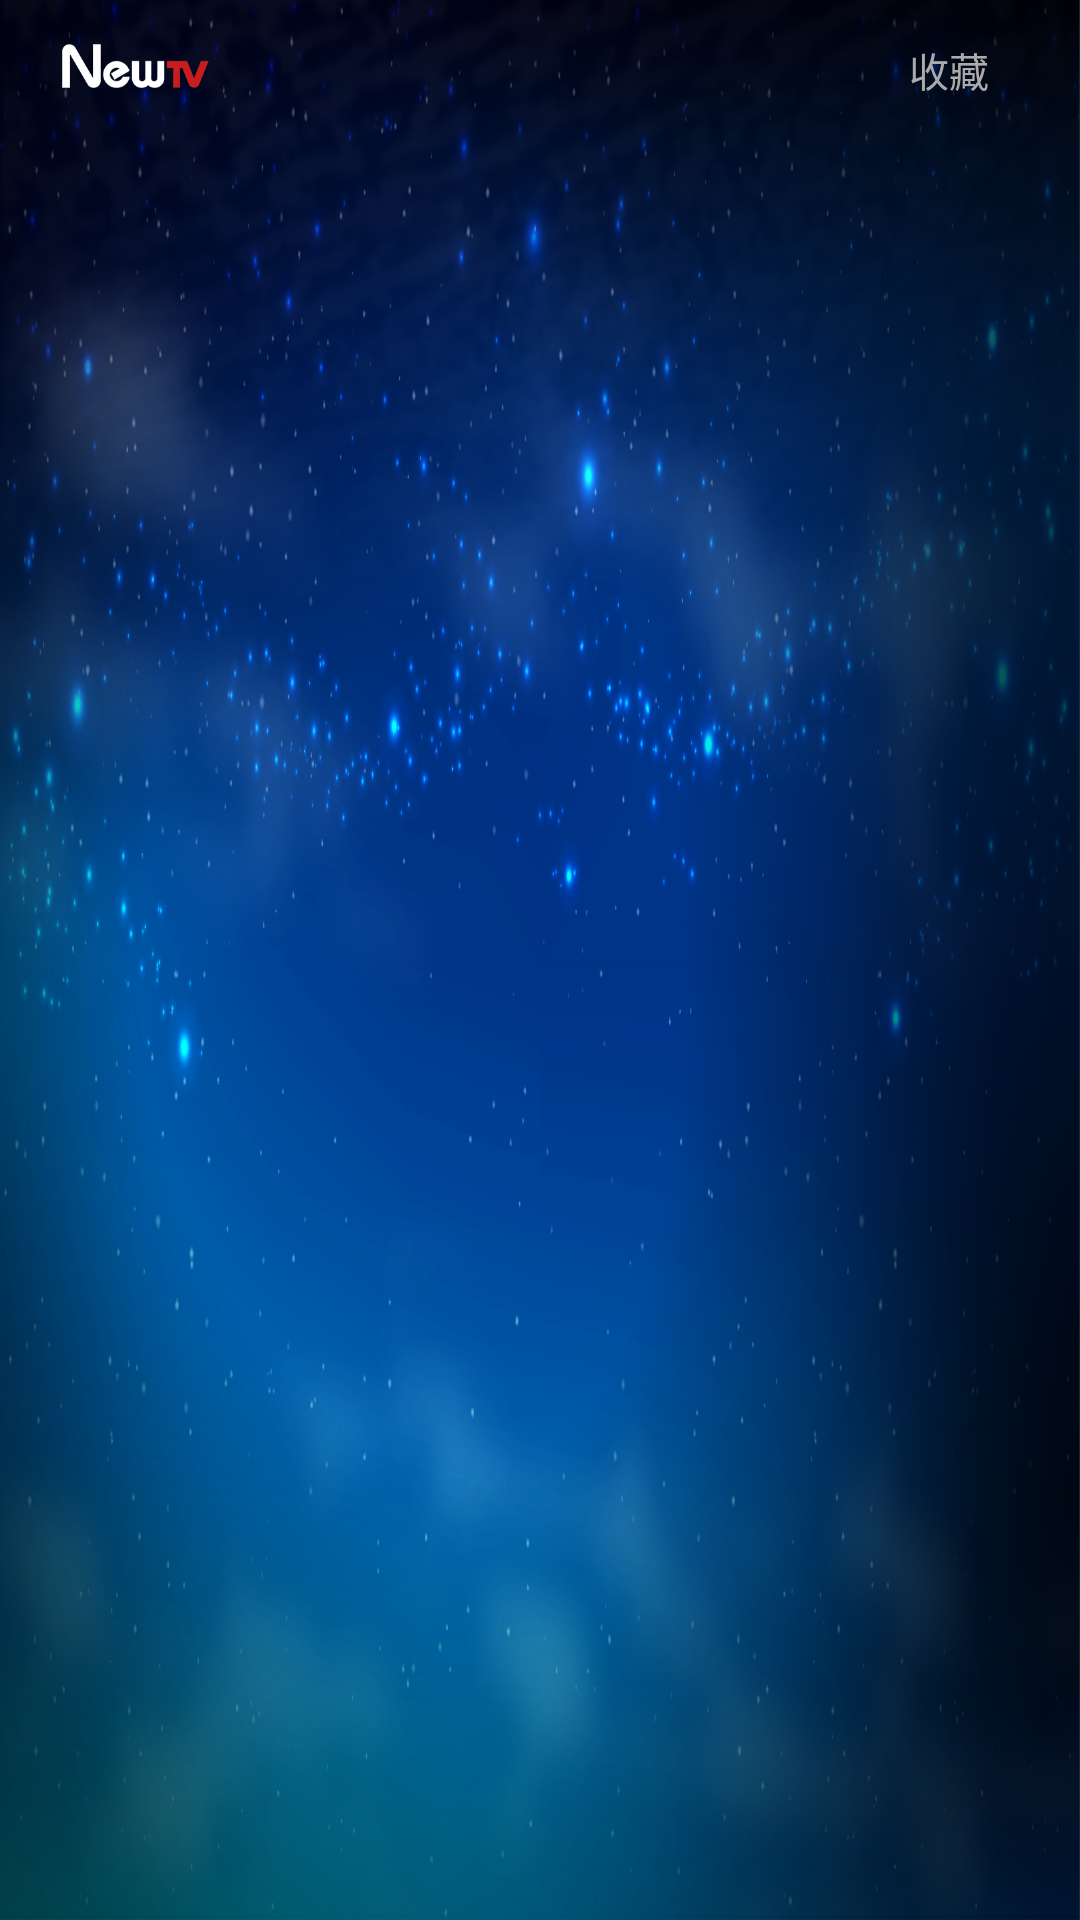

Layout XML and referenced resources for this Android screen:
<!-- AndroidManifest.xml: application theme AppBaseTheme -->
<!-- res/layout/activity_collect.xml -->
<?xml version="1.0" encoding="utf-8"?>

<RelativeLayout xmlns:android="http://schemas.android.com/apk/res/android"
    android:layout_width="match_parent"
    android:layout_height="match_parent" 
    android:background="@drawable/background">
    
    <include
        android:id="@+id/header"
        android:layout_width="match_parent"
        android:layout_height="@dimen/px138"
        android:layout_alignParentTop="true"
        layout="@layout/history_and_collect_header" />
    
    <FrameLayout 
        android:layout_below="@id/header"
        android:layout_width="match_parent"
        android:layout_height="@dimen/px942"
        >
        
        <TextView 
	        android:id="@+id/count"
	        android:layout_width="wrap_content"
	        android:layout_height="wrap_content"
	        android:text=""
	        android:textSize="@dimen/px27"
	        android:layout_gravity="right"
	        android:layout_marginRight="@dimen/px190"
	        android:textColor="@color/text_bottom_main"
	        />
        
	    <com.dopool.icntvoverseas.view.focusrecyclerview.CollectFocusRecyclerView
	        android:id="@+id/collect_gv"
	        android:layout_height="@dimen/px864"
	        android:layout_width="match_parent"
	        android:paddingTop="@dimen/px42"
		    android:paddingLeft="@dimen/px190"
		    android:paddingRight="@dimen/px190"
		    android:clipToPadding="false"
		    android:layout_marginTop="@dimen/px18"
		    android:visibility="gone"
	        >
	    </com.dopool.icntvoverseas.view.focusrecyclerview.CollectFocusRecyclerView>
	    
	    <ImageView 
	        android:id="@+id/up"
	        android:layout_height="@dimen/px28"
	        android:layout_width="@dimen/px50"
	        android:layout_gravity="center_horizontal|top"
	        android:background="@drawable/up"
	        android:visibility="gone"
	        />
	    
	    <ImageView 
	        android:id="@+id/down"
	        android:layout_height="@dimen/px30"
	        android:layout_width="@dimen/px50"
	        android:layout_marginBottom="@dimen/px75"
	        android:layout_gravity="center_horizontal|bottom"
	        android:background="@drawable/down"
	        android:visibility="gone"
	        />
	    
    </FrameLayout>
    
    
    <TextView
        android:id="@+id/empty"
	    android:layout_width="wrap_content"
	    android:layout_height="wrap_content" 
	    android:text="@string/no_collect"
	    android:textSize="@dimen/px60"
	    android:layout_centerInParent="true"
	    android:textColor="@color/text_bottom_main"
	    android:visibility="gone"
	    >
	</TextView>
    
    

</RelativeLayout>
<!-- res/layout/history_and_collect_header.xml (included above) -->
<?xml version="1.0" encoding="utf-8"?>

<RelativeLayout xmlns:android="http://schemas.android.com/apk/res/android"
    android:layout_width="match_parent"
    android:layout_height="@dimen/px138" >
    
    <ImageView
        android:layout_width="@dimen/px220"
        android:layout_height="@dimen/px66"
        android:layout_marginLeft="@dimen/px93"
        android:layout_marginTop="@dimen/px66"
        android:src="@drawable/newtv_logo" />
    
    <TextView
        android:id="@+id/title"
        android:layout_width="wrap_content"
        android:layout_height="wrap_content"
        android:layout_alignParentRight="true"
        android:layout_marginTop="@dimen/px60"
        android:layout_marginRight="@dimen/px136"
        style="@style/TimeText"
        android:textSize="@dimen/px60"
        android:text="@string/str_favorite"/>
    
</RelativeLayout>
<!-- resources referenced by this layout -->
<resources>
  <color name="text_bottom_main">#adb4ba</color>
  <dimen name="px136">90.66667px</dimen>
  <dimen name="px138">92px</dimen>
  <dimen name="px18">12px</dimen>
  <dimen name="px190">126.6667px</dimen>
  <dimen name="px220">146.6667px</dimen>
  <dimen name="px27">18px</dimen>
  <dimen name="px28">18.66667px</dimen>
  <dimen name="px30">20px</dimen>
  <dimen name="px42">28px</dimen>
  <dimen name="px50">33.33334px</dimen>
  <dimen name="px60">40px</dimen>
  <dimen name="px66">44px</dimen>
  <dimen name="px75">50px</dimen>
  <dimen name="px864">576px</dimen>
  <dimen name="px93">62px</dimen>
  <dimen name="px942">628px</dimen>
  <!-- drawable background: png bitmap (drawable-mdpi, 484848 bytes) -->
  <!-- drawable down: png bitmap (drawable-xhdpi, 1699 bytes) -->
  <!-- drawable newtv_logo: png bitmap (drawable-xhdpi, 4346 bytes) -->
  <!-- drawable up: png bitmap (drawable-xhdpi, 1439 bytes) -->
  <string name="no_collect">暂无收藏记录</string>
  <string name="str_favorite">收藏</string>
  <style name="TimeText" parent="BaseText">
          <item name="android:textColor">@color/text_time</item>
          <item name="android:gravity">center</item>
      </style>
  <style name="AppBaseTheme" parent="android:Theme.Light">
          
          <item name="android:typeface">monospace</item>
      </style>
  <style name="BaseText">
          <item name="android:ellipsize">marquee</item>
          <item name="android:marqueeRepeatLimit">marquee_forever</item>
          <item name="android:singleLine">true</item>
          <item name="android:textColor">@color/text_item_grid</item>
      </style>
  <color name="text_time">#ababab</color>
  <color name="text_item_grid">#dfe6e9</color>
</resources>
